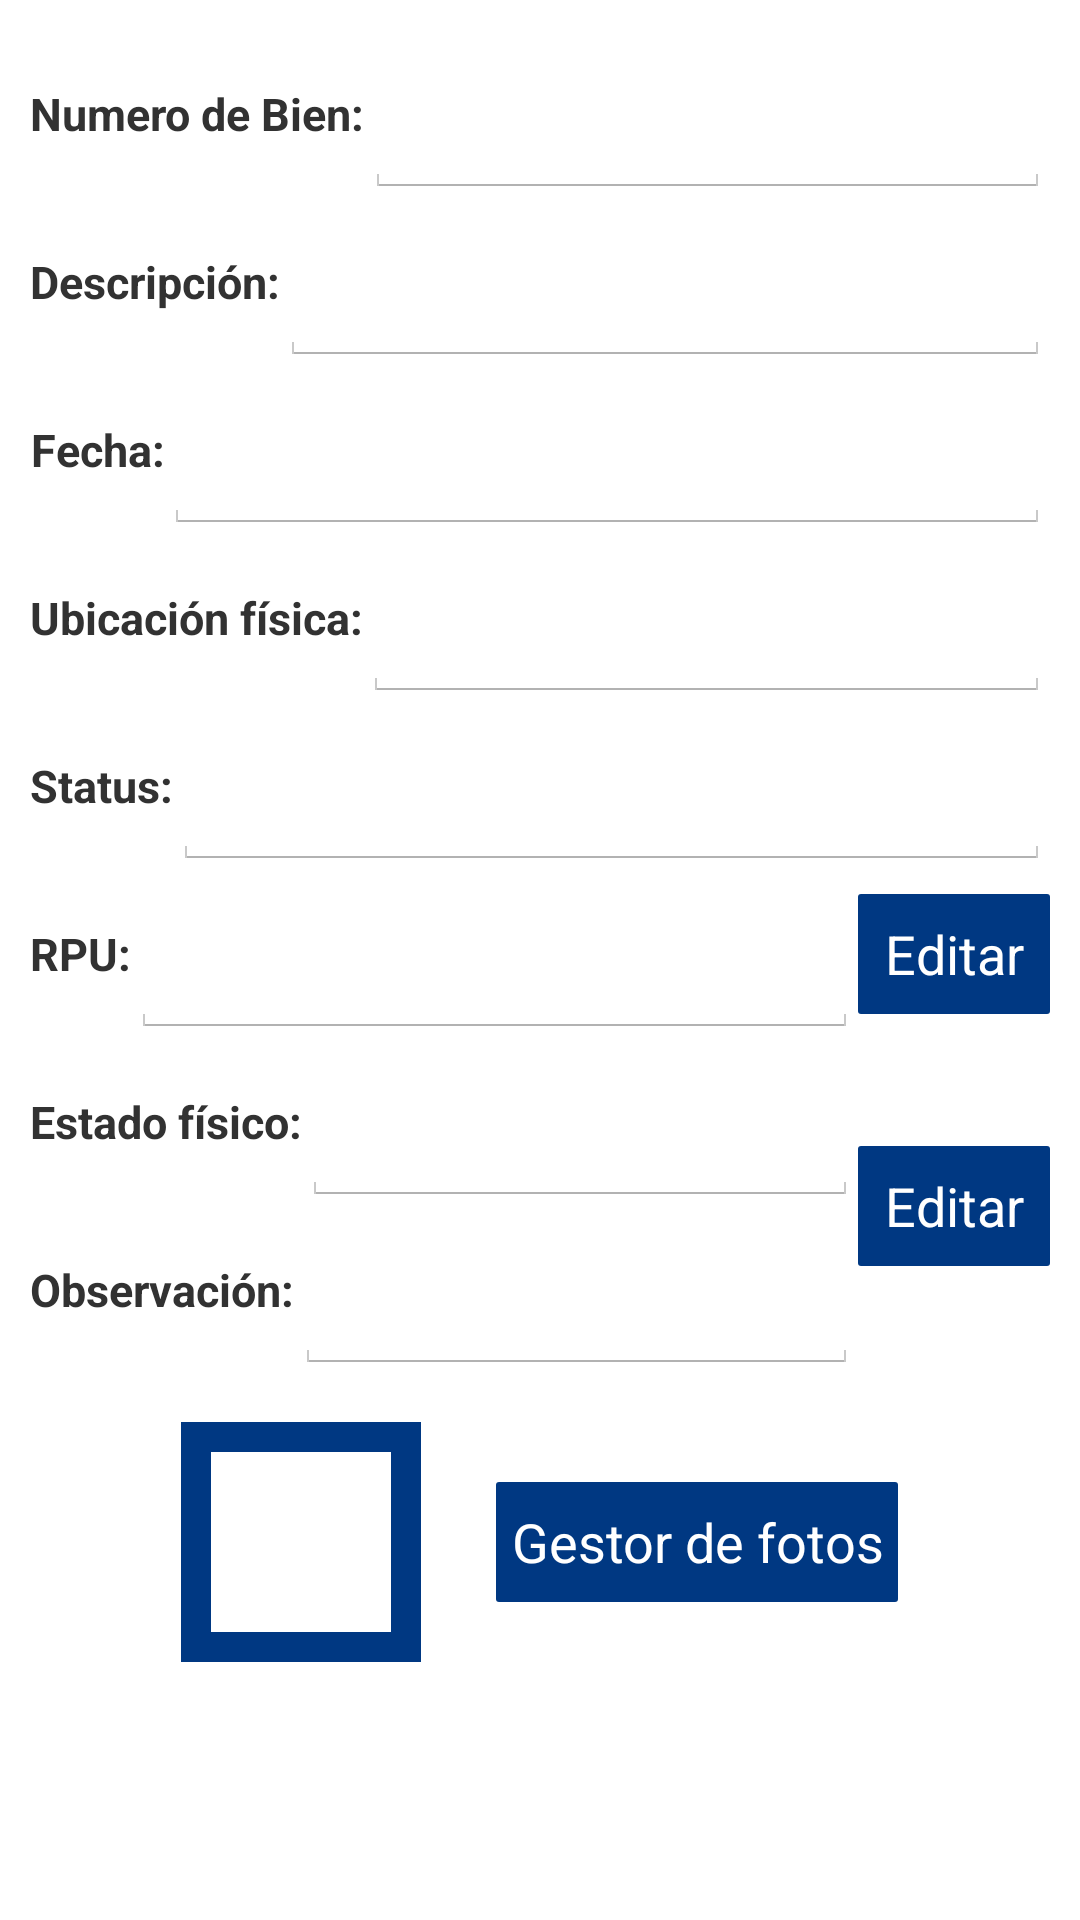

Here is an Android app screen rendered from its layout file. Give the layout XML and the strings, colors and styles it references.
<!-- AndroidManifest.xml: application theme CustomActionBarTheme -->
<!-- res/layout/activity_detalle_toma.xml -->
<ScrollView xmlns:android="http://schemas.android.com/apk/res/android"
    xmlns:tools="http://schemas.android.com/tools"
    android:layout_width="match_parent"
    android:layout_height="match_parent"
    tools:context="pack.tomainventario.tomadeinventario.DetalleToma">
    <LinearLayout
        android:layout_width="match_parent"
        android:layout_height="wrap_content"
        android:padding="@dimen/margin_bottom_peq"
        android:orientation="vertical">

    <LinearLayout
        android:layout_width="match_parent"
        android:layout_height="@dimen/formulario"
        android:orientation="horizontal">

        <TextView android:id="@+id/txtNum"
            android:text="@string/numero"
            android:layout_width="wrap_content"
            android:layout_height="match_parent"
            android:layout_gravity="top"
            android:gravity="center"
            android:textStyle="bold"
            android:textSize="@dimen/lista_main_subs"/>

        <EditText android:id="@+id/editNum"
            android:layout_width="match_parent"
            android:layout_height="match_parent"
            android:focusable="false"
            android:inputType="text" />
    </LinearLayout>
    <LinearLayout
        android:layout_width="match_parent"
        android:layout_height="@dimen/formulario"
        android:orientation="horizontal">

        <TextView android:id="@+id/txtDesc"
            android:text="@string/descripcion"
            android:layout_width="wrap_content"
            android:layout_height="match_parent"
            android:layout_gravity="top"
            android:gravity="center"
            android:textStyle="bold"
            android:textSize="@dimen/lista_main_subs"/>

        <EditText android:id="@+id/editDesc"
            android:focusable="false"
            android:layout_width="match_parent"
            android:layout_height="match_parent"
            android:inputType="text" />
    </LinearLayout>
    <LinearLayout
        android:layout_width="match_parent"
        android:layout_height="@dimen/formulario"
        android:orientation="horizontal">

        <TextView android:id="@+id/txtFecha"
            android:text="@string/fecha"
            android:layout_width="wrap_content"
            android:layout_height="match_parent"
            android:layout_gravity="top"
            android:gravity="center"
            android:textStyle="bold"
            android:textSize="@dimen/lista_main_subs"/>

        <EditText android:id="@+id/editFecha"
            android:layout_width="match_parent"
            android:layout_height="match_parent"
            android:focusable="false"
            android:inputType="text" />
    </LinearLayout>
    <LinearLayout
        android:layout_width="match_parent"
        android:layout_height="@dimen/formulario"
        android:orientation="horizontal">

        <TextView android:id="@+id/txtUbic"
            android:text="@string/ubic"
            android:layout_width="wrap_content"
            android:layout_height="match_parent"
            android:layout_gravity="top"
            android:gravity="center"
            android:textStyle="bold"
            android:textSize="@dimen/lista_main_subs"/>

        <EditText android:id="@+id/editUbic"
            android:layout_width="match_parent"
            android:layout_height="match_parent"
            android:focusable="false"
            android:inputType="text" />
    </LinearLayout>
    <LinearLayout
        android:layout_width="match_parent"
        android:layout_height="@dimen/formulario"
        android:orientation="horizontal">

        <TextView android:id="@+id/txtStatus"
            android:text="@string/status"
            android:layout_width="wrap_content"
            android:layout_height="match_parent"
            android:layout_gravity="top"
            android:gravity="center"
            android:textStyle="bold"
            android:textSize="@dimen/lista_main_subs"/>

        <EditText android:id="@+id/edStatus"
            android:layout_width="match_parent"
            android:layout_height="match_parent"
            android:focusable="false"
            android:inputType="text" />
    </LinearLayout>
    <LinearLayout
        android:layout_width="match_parent"
        android:layout_height="@dimen/formulario"
        android:orientation="horizontal">

        <TextView android:id="@+id/txtRPU"
            android:text="@string/dRpu"
            android:layout_width="wrap_content"
            android:layout_height="match_parent"
            android:layout_gravity="top"
            android:gravity="center"
            android:textStyle="bold"
            android:textSize="@dimen/lista_main_subs"/>

        <EditText android:id="@+id/editRPU"
            android:layout_width="0dp"
            android:layout_weight="1"
            android:layout_height="match_parent"
            android:focusable="false"
            android:inputType="text" />
        <Button
            android:id="@+id/btnRpu"
            android:layout_width="wrap_content"
            android:layout_height="@dimen/button"
            android:background="@drawable/button_selector"
            android:textColor="@color/white"
            android:layout_gravity="center"
            android:text="@string/editar"/>
    </LinearLayout>
    <LinearLayout
        android:layout_width="match_parent"
        android:layout_height="@dimen/formulario_doble"
        android:orientation="horizontal">
        <LinearLayout
            android:layout_width="0dp"
            android:layout_height="match_parent"
            android:layout_weight="1"
            android:orientation="vertical">
            <LinearLayout
                android:layout_width="match_parent"
                android:layout_height="@dimen/formulario"
                android:orientation="horizontal">

                <TextView android:id="@+id/txtEdo"
                    android:text="@string/edo"
                    android:layout_width="wrap_content"
                    android:layout_height="match_parent"
                    android:layout_gravity="top"
                    android:gravity="center"
                    android:textStyle="bold"
                    android:textSize="@dimen/lista_main_subs"/>

                <EditText android:id="@+id/editEdo"
                    android:focusable="false"
                    android:layout_width="0dp"
                    android:layout_weight="1"
                    android:layout_height="match_parent"
                    android:inputType="text" />

            </LinearLayout>
            <LinearLayout
                android:layout_width="match_parent"
                android:layout_height="@dimen/formulario"
                android:orientation="horizontal">

                <TextView android:id="@+id/txtObs"
                    android:text="@string/observacion"
                    android:layout_width="wrap_content"
                    android:layout_height="match_parent"
                    android:layout_gravity="top"
                    android:gravity="center"
                    android:textStyle="bold"
                    android:textSize="@dimen/lista_main_subs"/>

                <EditText android:id="@+id/editObs"
                    android:focusable="false"
                    android:layout_width="0dp"
                    android:layout_weight="1"
                    android:layout_height="match_parent"
                    android:inputType="textMultiLine"/>

            </LinearLayout>
        </LinearLayout>
        <Button
            android:id="@+id/btnObs"
            android:textColor="@color/white"
            android:layout_width="wrap_content"
            android:layout_height="@dimen/button"
            android:background="@drawable/button_selector"
            android:layout_gravity="center"
            android:text="@string/editar"/>
    </LinearLayout>
    <LinearLayout
        android:layout_width="match_parent"
        android:layout_height="@dimen/formulario_doble"
        android:orientation="horizontal"
        android:gravity="center">

        <ImageView android:id="@+id/foto"
            android:layout_width="80dp"
            android:layout_height="80dp"
            android:src="@drawable/noimagen"
            android:contentDescription="@string/content_description_logo"
            android:adjustViewBounds="true"
            android:background="@drawable/image_view_border"/>
        <Button
            android:id="@+id/btnFoto"
            android:textColor="@color/white"
            android:layout_width="wrap_content"
            android:layout_height="@dimen/button"
            android:padding="@dimen/check_margin"
            android:layout_marginLeft="@dimen/margin_top_button"
            android:background="@drawable/button_selector"
            android:text="@string/foto"/>

    </LinearLayout>
    </LinearLayout>
</ScrollView>
<!-- resources referenced by this layout -->
<resources>
  <item name="white" type="color">#FFFFFFFF</item>
  <dimen name="button">40dp</dimen>
  <dimen name="check_margin">5dp</dimen>
  <dimen name="formulario">56dp</dimen>
  <dimen name="formulario_doble">112dp</dimen>
  <dimen name="lista_main_subs">15sp</dimen>
  <dimen name="margin_bottom_peq">10dp</dimen>
  <dimen name="margin_top_button">25dp</dimen>
  <!-- drawable button_selector (drawable) -->
  <?xml version="1.0" encoding="utf-8"?>
  <selector xmlns:android="http://schemas.android.com/apk/res/android">
      <item android:state_window_focused = "false">
      <shape xmlns:android="http://schemas.android.com/apk/res/android"
          android:shape="rectangle">
          <gradient android:startColor="@color/blueAB"
              android:endColor="@color/blueAB"
              android:angle="270" />
          <corners android:radius="1dp" />
  
      </shape>
      </item>
      <item android:state_pressed = "true">
          <shape xmlns:android="http://schemas.android.com/apk/res/android"
              android:shape="rectangle">
              <gradient android:startColor="@color/blueSelector"
                  android:endColor="@color/blueSelector"
                  android:angle="270" />
              <corners android:radius="1dp" /> </shape>
      </item>
  
  </selector>
  <!-- drawable image_view_border (drawable) -->
  <?xml version="1.0" encoding="UTF-8"?>
  <shape xmlns:android="http://schemas.android.com/apk/res/android">
      <solid android:color="#FFFFFF" />
      <stroke android:width="10dp" android:color="@color/blueAB" />
      <padding android:left="1dp" android:top="1dp" android:right="1dp"
          android:bottom="1dp" />
  </shape>
  <string name="content_description_logo">Logo UNEG</string>
  <string name="dRpu">RPU: </string>
  <string name="descripcion">Descripción:</string>
  <string name="editar">Editar </string>
  <string name="edo">Estado físico: </string>
  <string name="fecha">Fecha:</string>
  <string name="foto">Gestor de fotos </string>
  <string name="numero">Numero de Bien: </string>
  <string name="observacion">Observación: </string>
  <string name="status">Status: </string>
  <string name="ubic">Ubicación física: </string>
  <style name="CustomActionBarTheme" parent="@android:style/Theme.Holo.Light.DarkActionBar">
          <item name="android:actionBarStyle">@style/MyActionBar</item>
          <item name="android:windowBackground">@color/white</item>
      </style>
  <item name="blueAB" type="color">#FF003882</item>
  <item name="blueSelector" type="color">#FF9ADBF1</item>
  <style name="MyActionBar" parent="@android:style/Widget.Holo.Light.ActionBar.Solid.Inverse">
          <item name="android:background">@color/blueAB</item>
  
      </style>
</resources>
